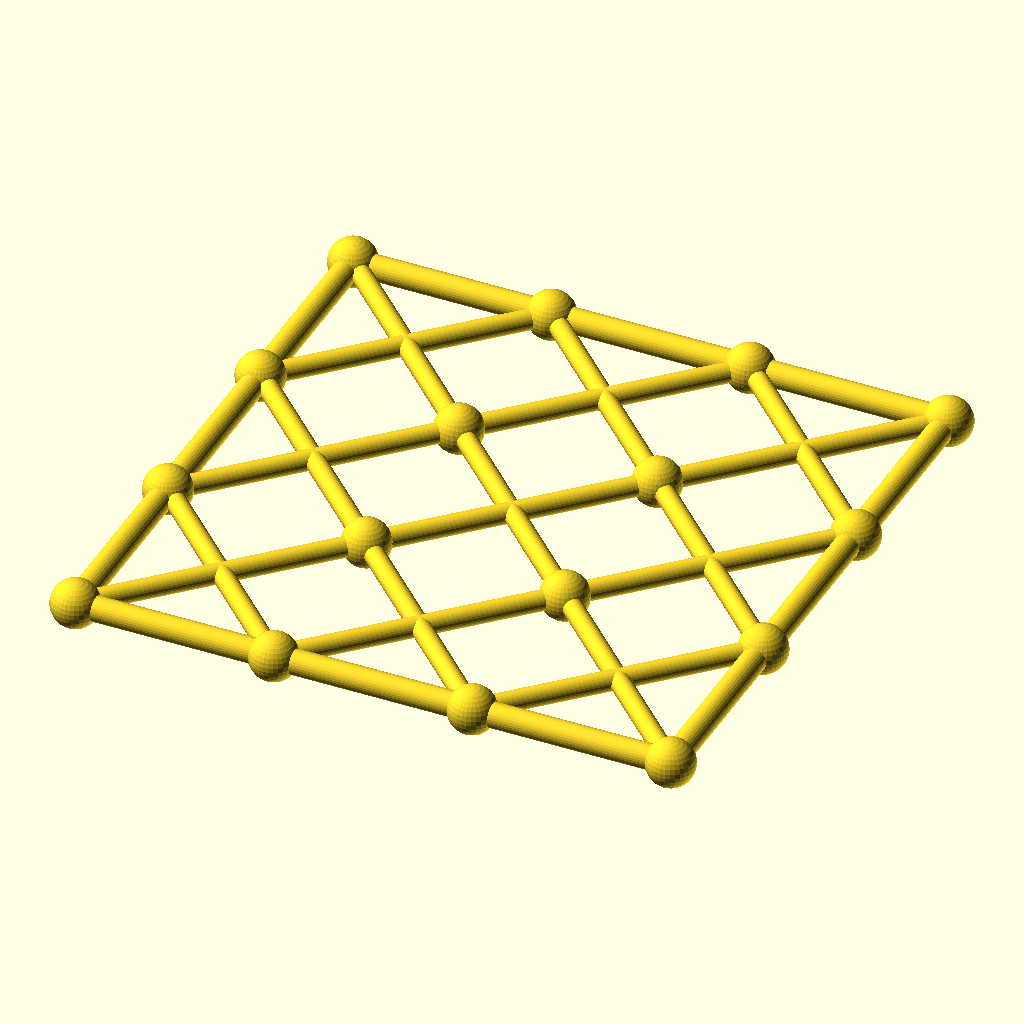
Cell 1: rendered with the file's own defaults.
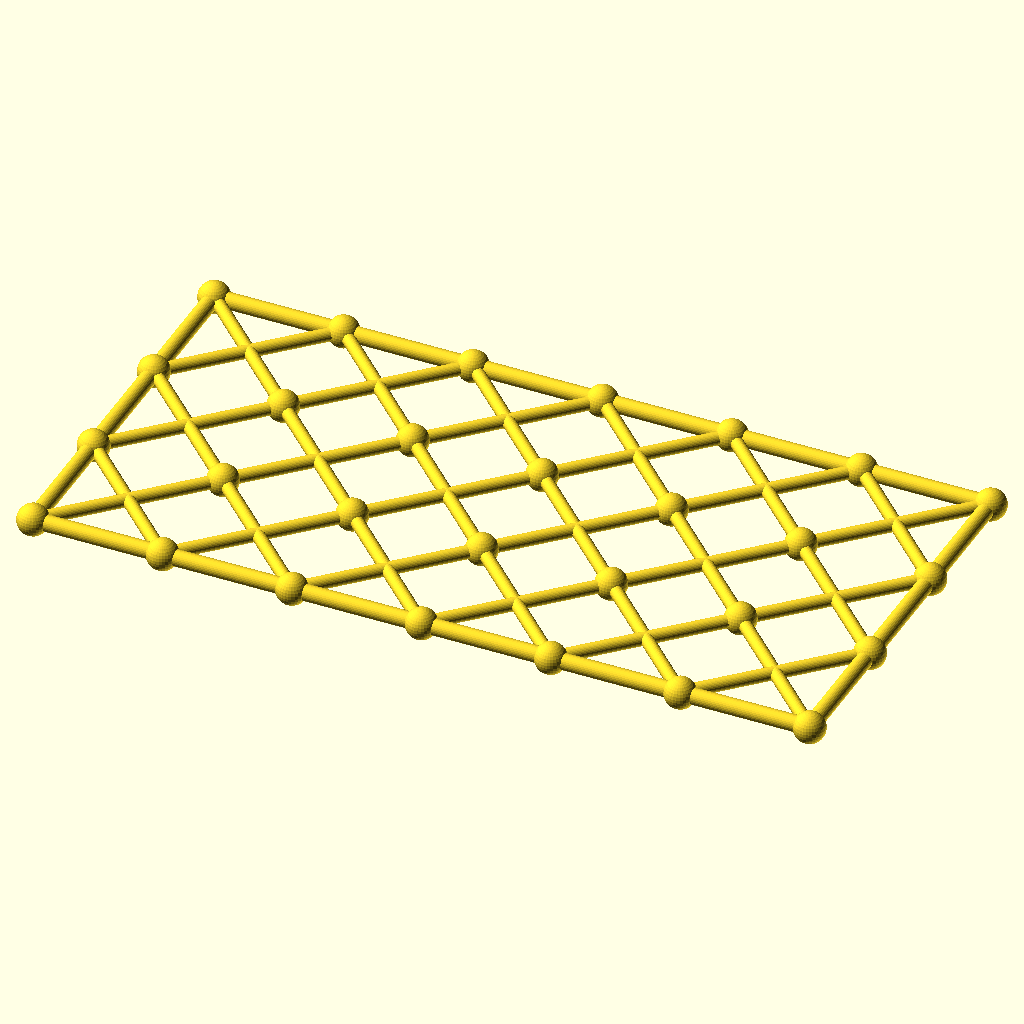
Cell 2 — columns set to 6, the other parameters unchanged.
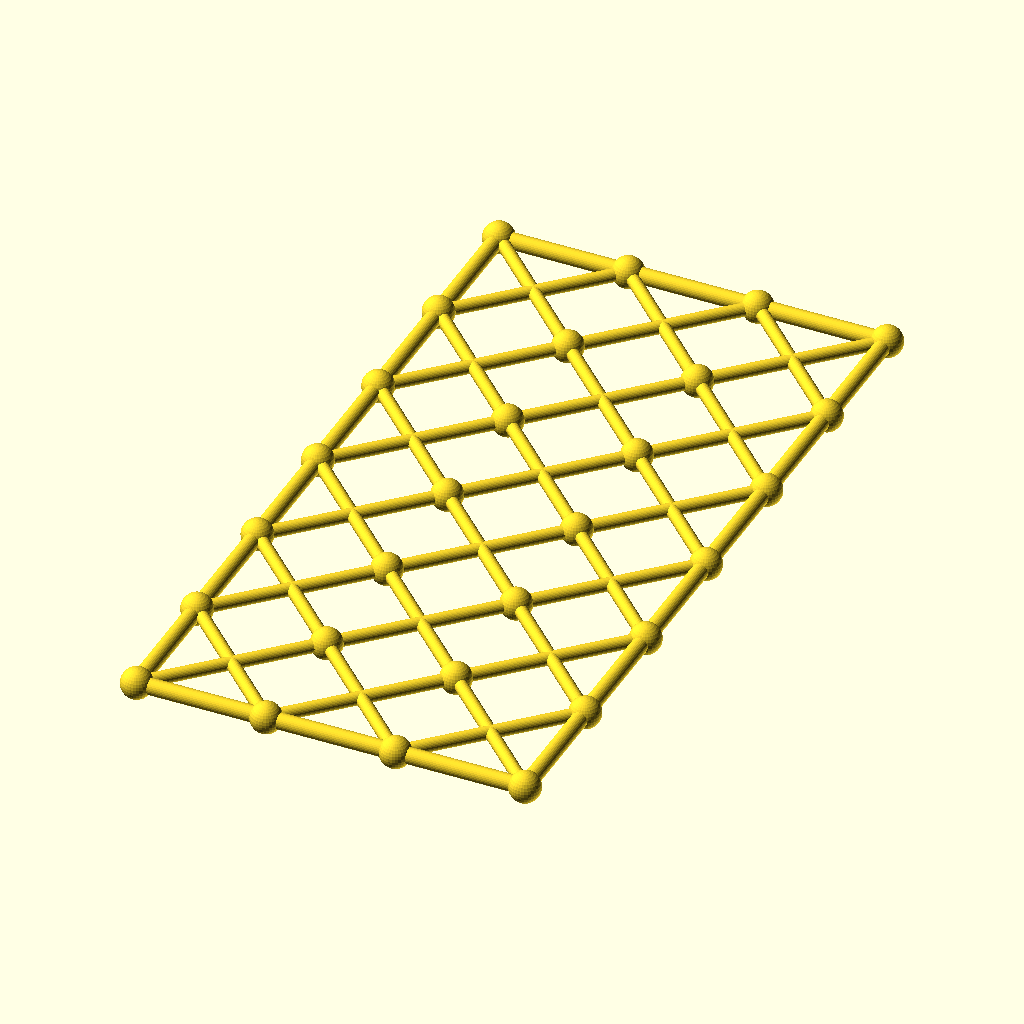
Cell 3: rows = 6 (everything else at default).
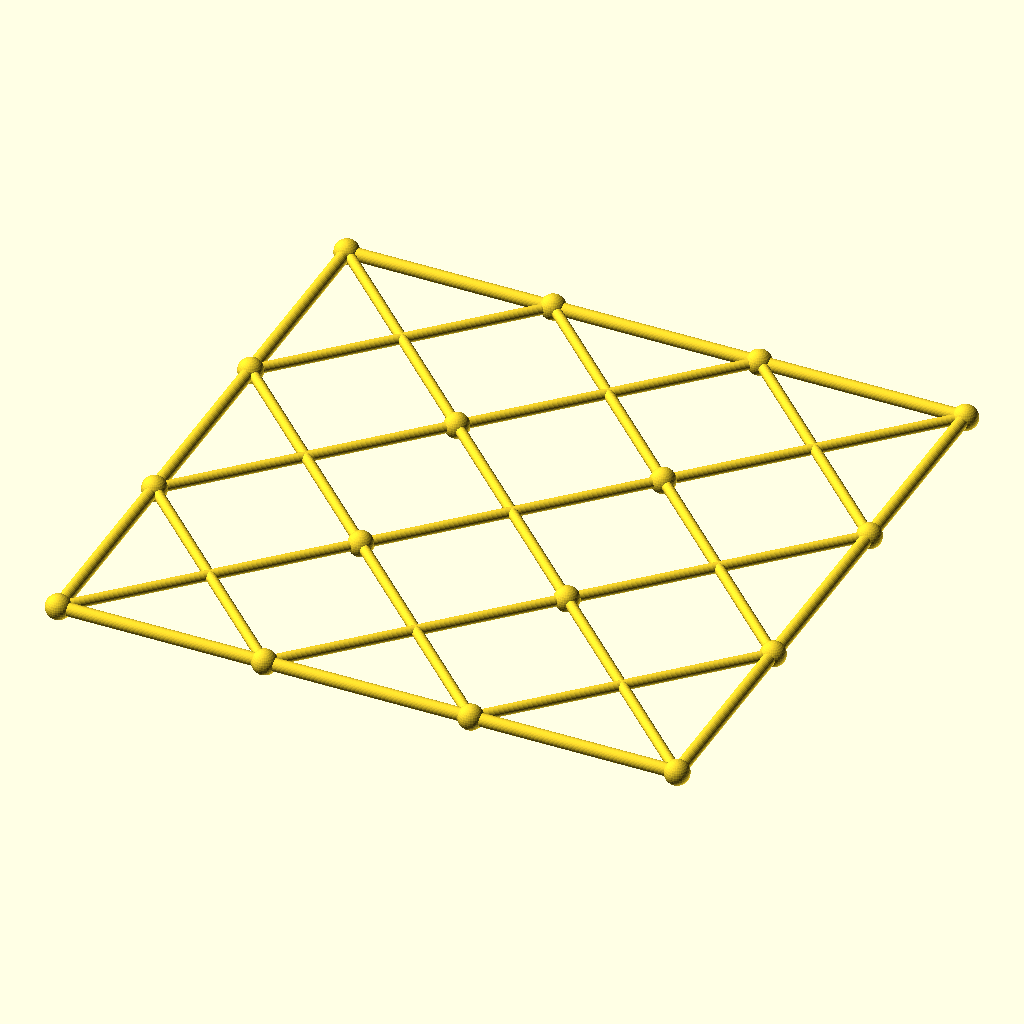
Cell 4: cell = 96 (everything else at default).
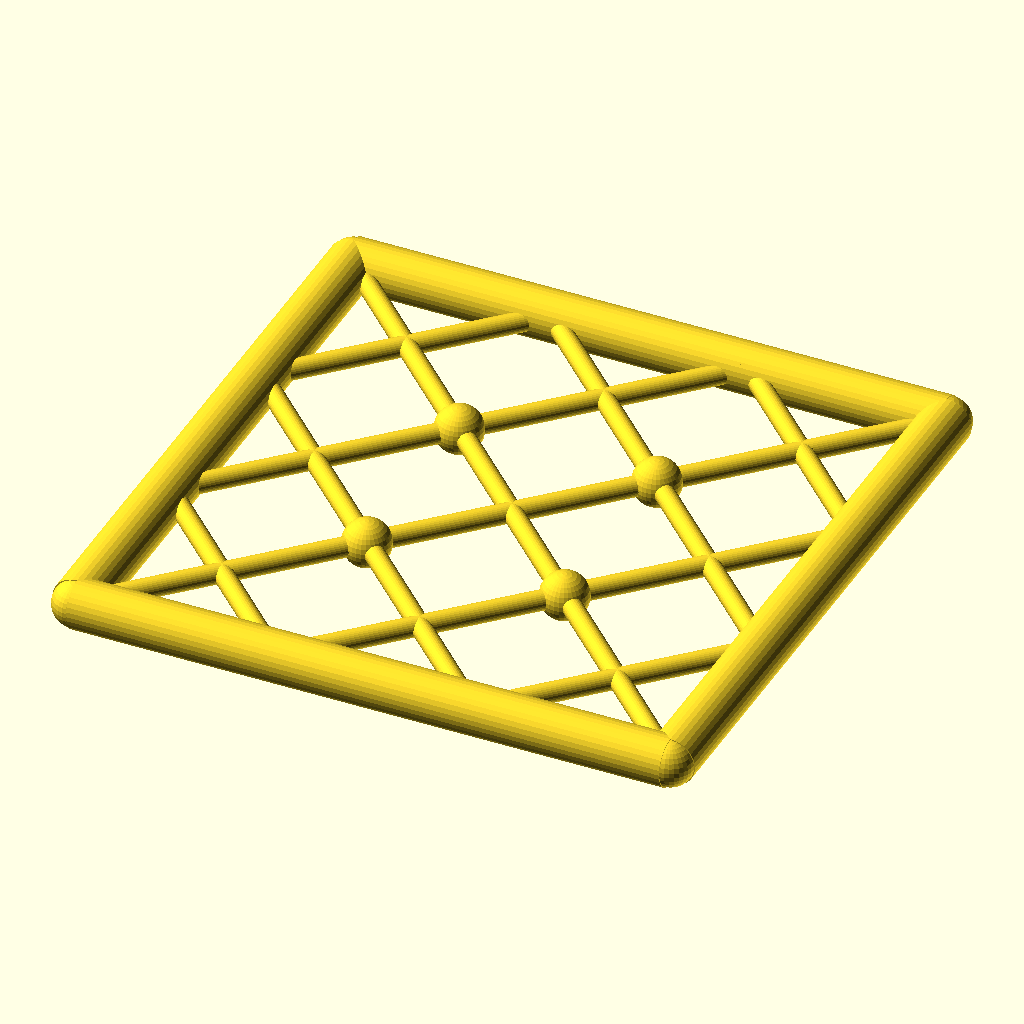
Cell 5: the same model with chord_r = 6.
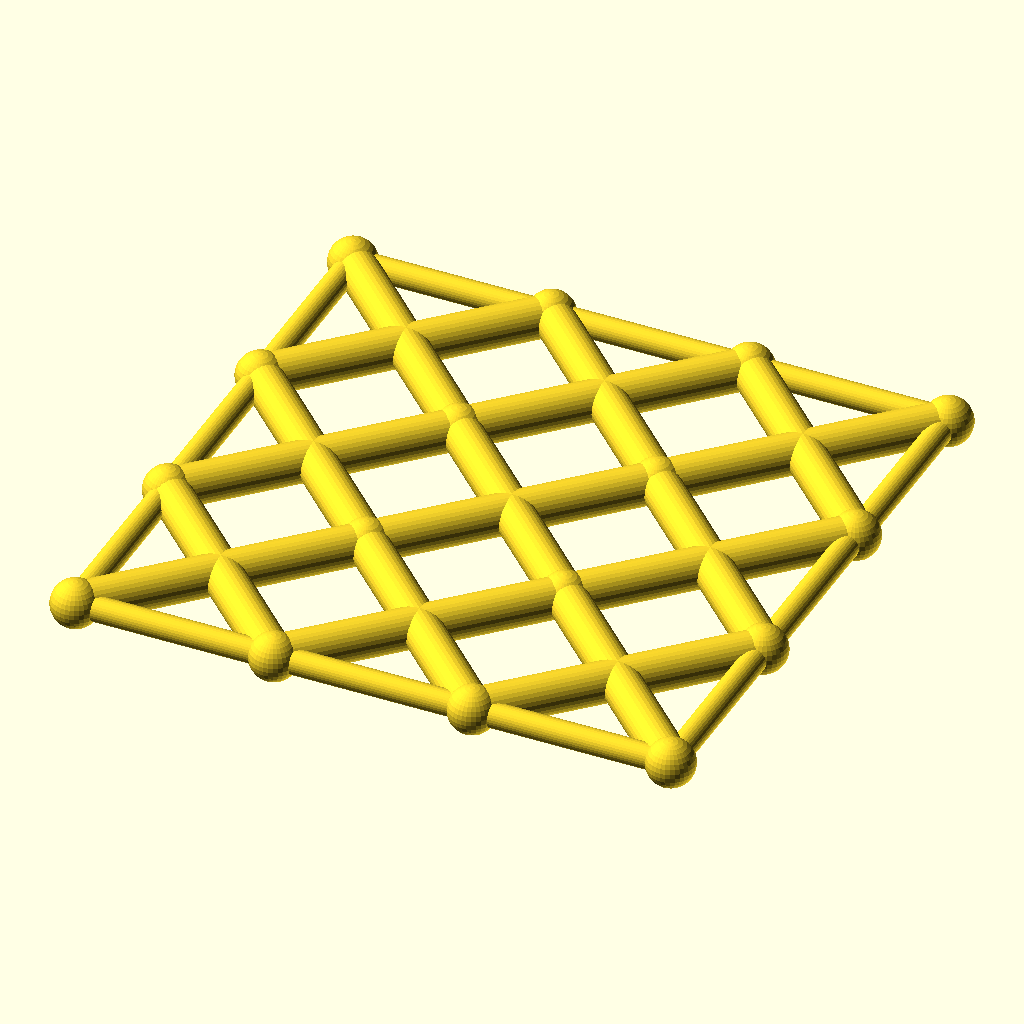
Cell 6: the same model with diag_r = 4.8.
The same orthographic view direction (rotation 55°, 0°, 25°; colour scheme Cornfield) for every cell, with the view re-fitted per cell, so scale and position can differ between cells.
The OpenSCAD source (optional_data/data/gen3/scissorgrids/part_0073.scad):
$fn = 32;

// ----------------------------------------------------------------------
// Scissor lattice: 3 x 3 cells of 48 mm, 144 x 144 mm
// ----------------------------------------------------------------------

// --- parameters (mm) ---
columns = 3;              // cells along X
rows = 3;                 // cells along Y
cell = 48;                // cell size
chord_r = 3;              // boundary chord radius
diag_r = 2.4;             // diagonal radius
joint_r = 5.76;           // joint ball radius

module member(a, b, r) {
  /* rod: cylinder from joint a to joint b */
  d = b - a;
  length = norm(d);
  translate(a) rotate([0, acos(d[2] / length), atan2(d[1], d[0])])
    cylinder(h = length, r = r);
}

module joint(p, r) {
  /* ball at the joint centre */
  translate(p) sphere(r = r);
}

/* X braces, one pair per cell */
for (i = [0 : columns - 1]) {
  for (j = [0 : rows - 1]) {
    member([i * cell, j * cell, 0], [(i + 1) * cell, (j + 1) * cell, 0], diag_r);
    member([(i + 1) * cell, j * cell, 0], [i * cell, (j + 1) * cell, 0], diag_r);
  }
}
/* boundary chords */
for (i = [0 : columns - 1]) {
  member([i * cell, 0, 0], [(i + 1) * cell, 0, 0], chord_r);
  member([i * cell, rows * cell, 0], [(i + 1) * cell, rows * cell, 0], chord_r);
}
for (j = [0 : rows - 1]) {
  member([0, j * cell, 0], [0, (j + 1) * cell, 0], chord_r);
  member([columns * cell, j * cell, 0], [columns * cell, (j + 1) * cell, 0], chord_r);
}
/* joint balls at every grid corner */
for (i = [0 : columns]) {
  for (j = [0 : rows]) joint([i * cell, j * cell, 0], joint_r);
}
Customizer parameters (derived from the source; name, type, default, range or options):
columns: number, default 3
rows: number, default 3
cell: number, default 48
chord_r: number, default 3
diag_r: number, default 2.4
joint_r: number, default 5.76
